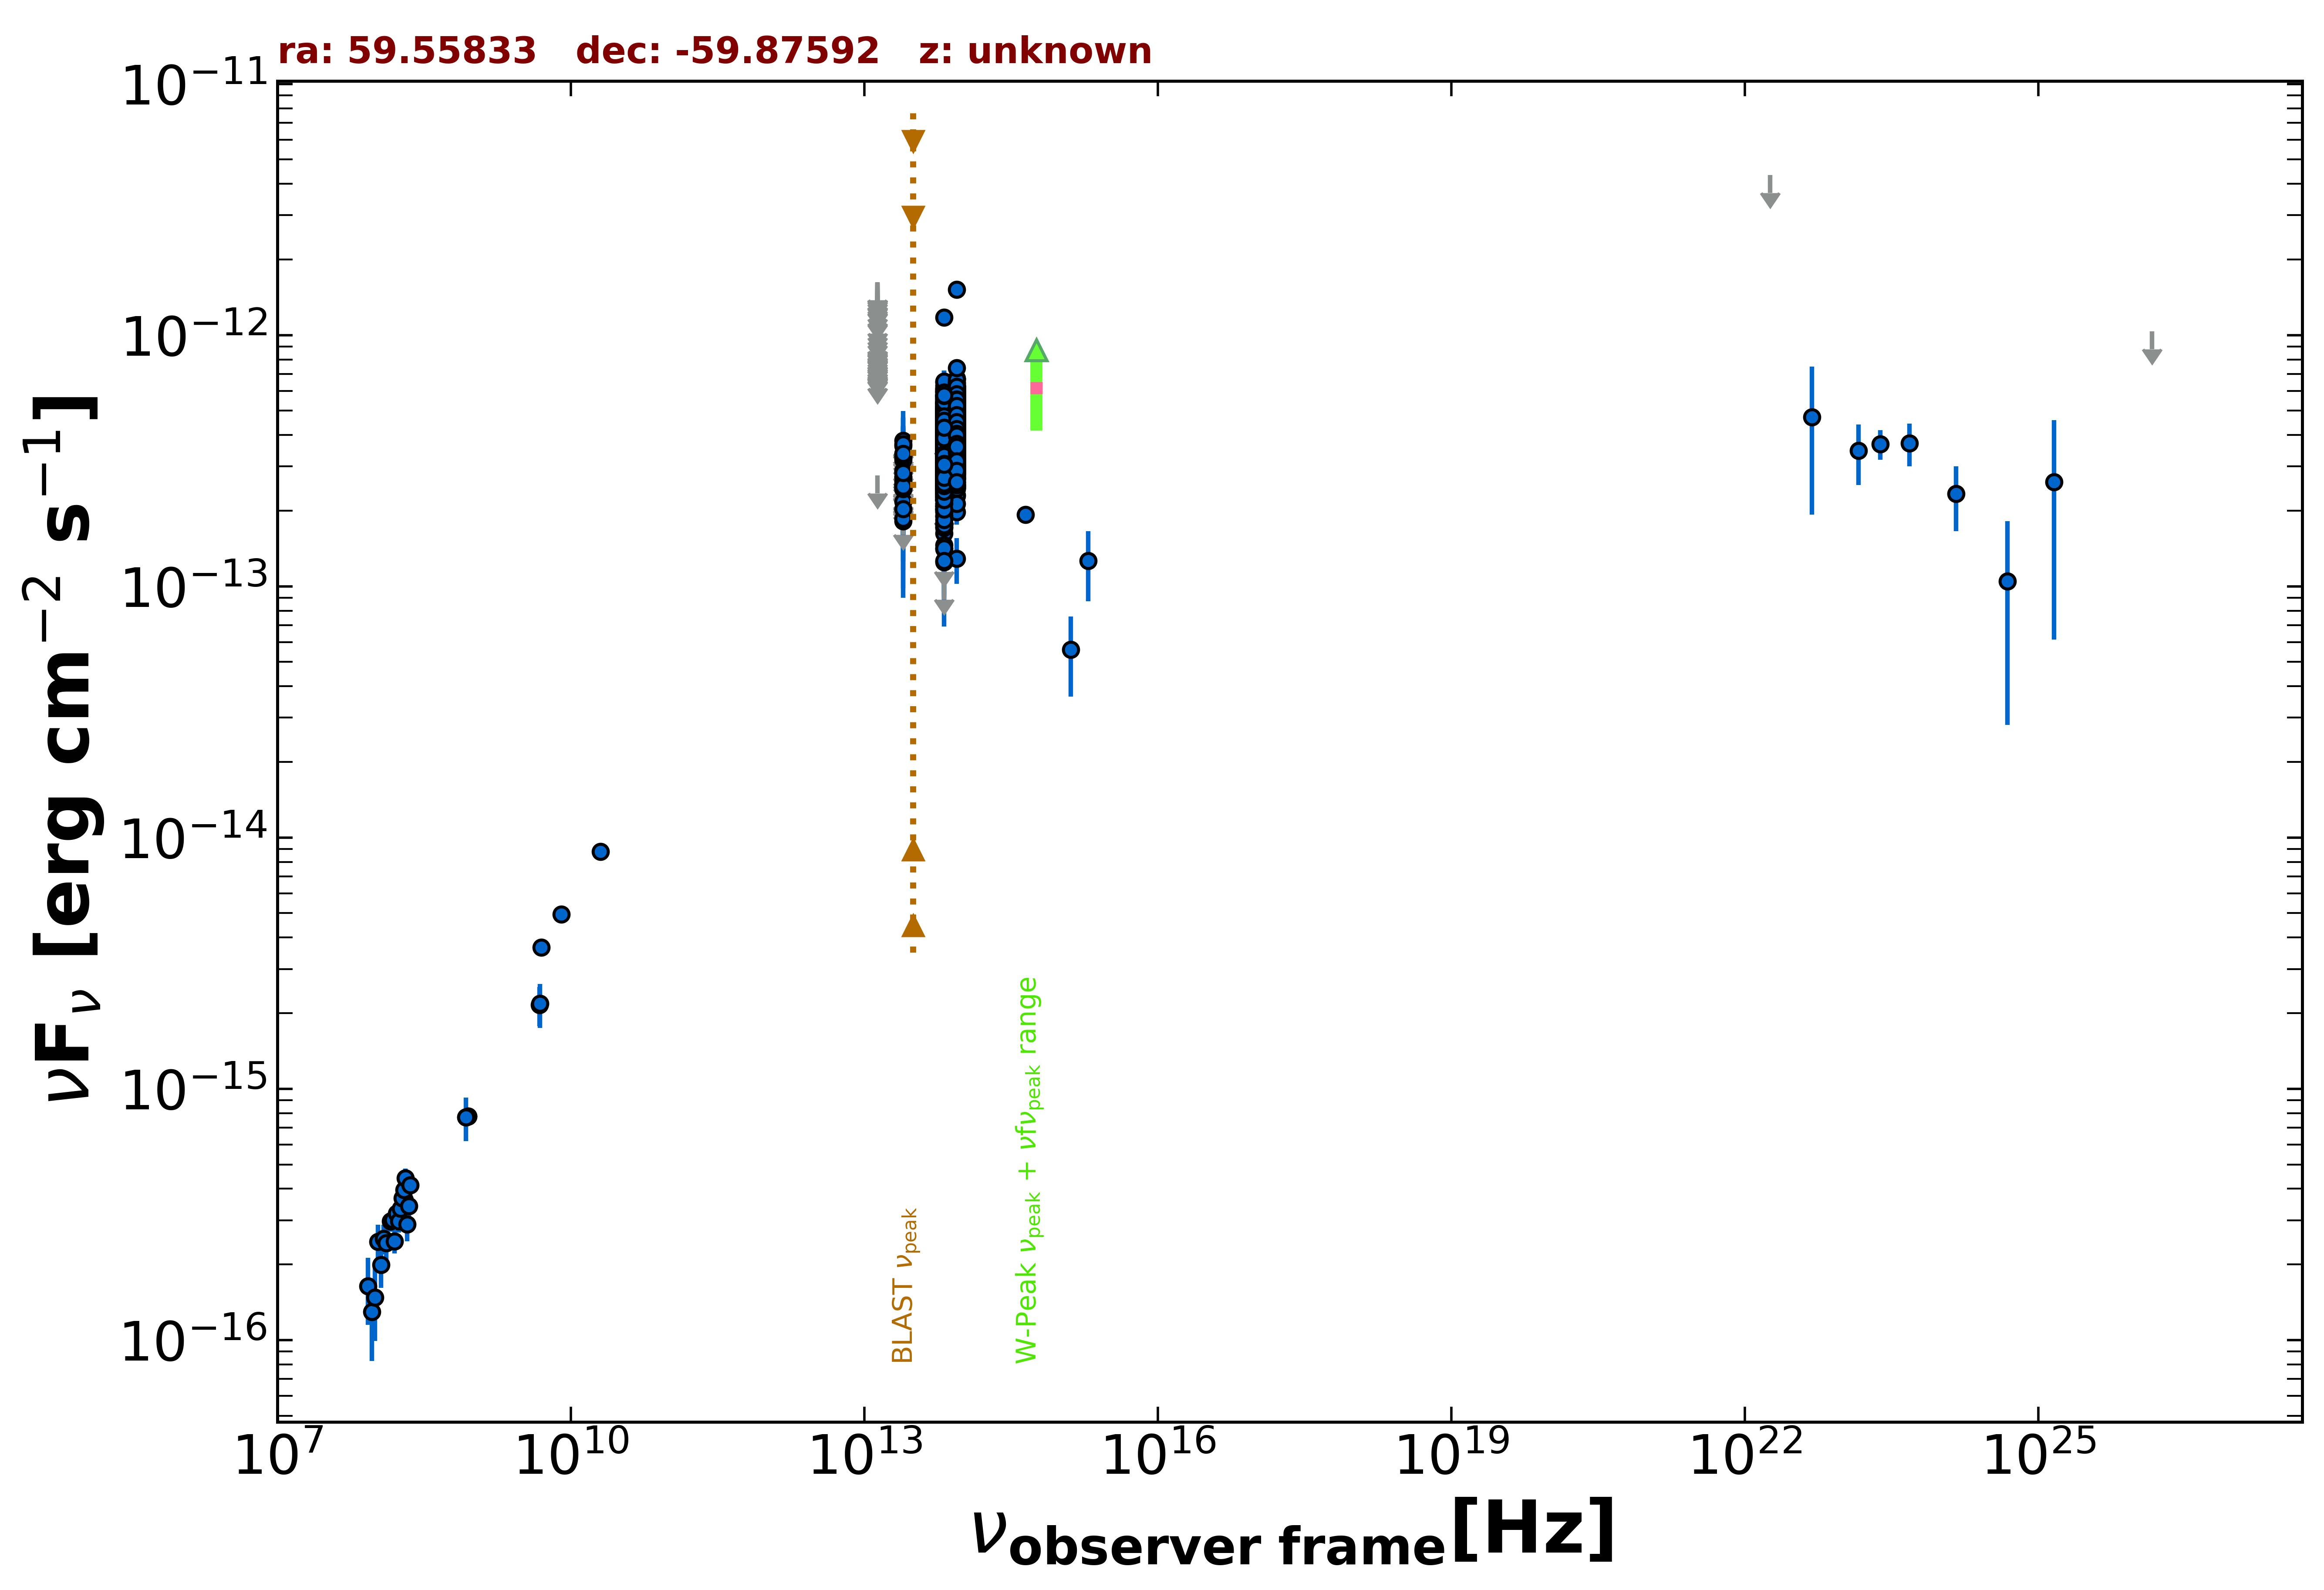

Values plotted in this chart, from the file beside it:
freq., flux, err_flux, MJD_start, MJD_end, flag, catalog, reference
8.870e+08, 7.761e-16, 5.945e-17, 55000, 55000, , RACS, Hale et al. 2021  PASA  38  e058
8.870e+08, 7.761e-16, 5.945e-17, 55000, 55000, , RACS, Hale et al. 2021  PASA  38  e058
8.430e+08, 7.713e-16, 2.445e-17, 55000, 55000, , SUMSS, Manch et al. 2003  MNRAS  342  1117
5.000e+09, 3.650e-15, 2.000e-16, 55000, 55000, , AT20G, Murphy et al. 2010  MNRAS  402  2403
8.000e+09, 4.960e-15, 2.400e-16, 55000, 55000, , AT20G, Murphy et al. 2010  MNRAS  402  2403
2.000e+10, 8.800e-15, 6.000e-16, 55000, 55000, , AT20G, Murphy et al. 2010  MNRAS  402  2403
4.800e+09, 2.160e-15, 3.840e-16, 55000, 55000, , PMN, Griffith et al. 1993-1996  VizieR  VIII/…
8.817e+13, 4.158e-13, 2.100e-15, 55000, 55000, , UNWISE, Schlafly et al. 2019  ApJS  240  30
6.517e+13, 3.374e-13, 2.800e-15, 55000, 55000, , UNWISE, Schlafly et al. 2019  ApJS  240  30
8.817e+13, 3.018e-13, 7.750e-15, 55000, 55000, , WISE, Wright et al. 2010  AJ  140  1868
6.517e+13, 2.560e-13, 7.100e-15, 55000, 55000, , WISE, Wright et al. 2010  AJ  140  1868
2.498e+13, 1.819e-13, 1.895e-14, 55000, 55000, , WISE, Wright et al. 2010  AJ  140  1868
1.363e+13, 2.762e-13, 0.000e+00, 55000, 55000, UL, WISE, Wright et al. 2010  AJ  140  1868
8.817e+13, 3.236e-13, 2.475e-14, 56845, 56845, , NEOWISE, Mainzer et al. 2014  ApJ  792  30
6.517e+13, 2.656e-13, 3.685e-14, 56845, 56845, , NEOWISE, Mainzer et al. 2014  ApJ  792  30
8.817e+13, 3.723e-13, 2.745e-14, 56845, 56845, , NEOWISE, Mainzer et al. 2014  ApJ  792  30
6.517e+13, 2.854e-13, 3.875e-14, 56845, 56845, , NEOWISE, Mainzer et al. 2014  ApJ  792  30
8.817e+13, 2.824e-13, 2.710e-14, 56845, 56845, , NEOWISE, Mainzer et al. 2014  ApJ  792  30
6.517e+13, 2.201e-13, 7.565e-14, 56845, 56845, , NEOWISE, Mainzer et al. 2014  ApJ  792  30
8.817e+13, 3.539e-13, 2.610e-14, 56846, 56846, , NEOWISE, Mainzer et al. 2014  ApJ  792  30
6.517e+13, 3.271e-13, 5.020e-14, 56846, 56846, , NEOWISE, Mainzer et al. 2014  ApJ  792  30
8.817e+13, 3.345e-13, 2.500e-14, 56845, 56845, , NEOWISE, Mainzer et al. 2014  ApJ  792  30
6.517e+13, 2.820e-13, 3.175e-14, 56845, 56845, , NEOWISE, Mainzer et al. 2014  ApJ  792  30
8.817e+13, 2.845e-13, 2.675e-14, 56846, 56846, , NEOWISE, Mainzer et al. 2014  ApJ  792  30
6.517e+13, 3.132e-13, 3.295e-14, 56846, 56846, , NEOWISE, Mainzer et al. 2014  ApJ  792  30
8.817e+13, 3.536e-13, 2.935e-14, 56845, 56845, , NEOWISE, Mainzer et al. 2014  ApJ  792  30
6.517e+13, 2.663e-13, 4.760e-14, 56845, 56845, , NEOWISE, Mainzer et al. 2014  ApJ  792  30
8.817e+13, 2.808e-13, 2.385e-14, 56846, 56846, , NEOWISE, Mainzer et al. 2014  ApJ  792  30
6.517e+13, 3.460e-13, 3.770e-14, 56846, 56846, , NEOWISE, Mainzer et al. 2014  ApJ  792  30
8.817e+13, 3.386e-13, 2.465e-14, 56845, 56845, , NEOWISE, Mainzer et al. 2014  ApJ  792  30
6.517e+13, 3.052e-13, 4.090e-14, 56845, 56845, , NEOWISE, Mainzer et al. 2014  ApJ  792  30
8.817e+13, 3.519e-13, 2.465e-14, 56846, 56846, , NEOWISE, Mainzer et al. 2014  ApJ  792  30
6.517e+13, 3.690e-13, 5.840e-14, 56846, 56846, , NEOWISE, Mainzer et al. 2014  ApJ  792  30
8.817e+13, 3.245e-13, 2.905e-14, 56845, 56845, , NEOWISE, Mainzer et al. 2014  ApJ  792  30
6.517e+13, 2.986e-13, 3.445e-14, 56845, 56845, , NEOWISE, Mainzer et al. 2014  ApJ  792  30
8.817e+13, 3.648e-13, 4.010e-14, 56846, 56846, , NEOWISE, Mainzer et al. 2014  ApJ  792  30
6.517e+13, 2.565e-13, 3.935e-14, 56846, 56846, , NEOWISE, Mainzer et al. 2014  ApJ  792  30
8.817e+13, 3.692e-13, 3.030e-14, 56845, 56845, , NEOWISE, Mainzer et al. 2014  ApJ  792  30
6.517e+13, 2.797e-13, 3.645e-14, 56845, 56845, , NEOWISE, Mainzer et al. 2014  ApJ  792  30
8.817e+13, 3.820e-13, 2.920e-14, 56845, 56845, , NEOWISE, Mainzer et al. 2014  ApJ  792  30
6.517e+13, 2.786e-13, 5.395e-14, 56845, 56845, , NEOWISE, Mainzer et al. 2014  ApJ  792  30
8.817e+13, 3.809e-13, 2.530e-14, 56845, 56845, , NEOWISE, Mainzer et al. 2014  ApJ  792  30
6.517e+13, 2.708e-13, 3.600e-14, 56845, 56845, , NEOWISE, Mainzer et al. 2014  ApJ  792  30
8.817e+13, 2.531e-13, 2.425e-14, 56845, 56845, , NEOWISE, Mainzer et al. 2014  ApJ  792  30
6.517e+13, 3.027e-13, 3.405e-14, 56845, 56845, , NEOWISE, Mainzer et al. 2014  ApJ  792  30
8.817e+13, 3.405e-13, 2.575e-14, 56845, 56845, , NEOWISE, Mainzer et al. 2014  ApJ  792  30
6.517e+13, 2.034e-13, 3.480e-14, 56845, 56845, , NEOWISE, Mainzer et al. 2014  ApJ  792  30
8.817e+13, 3.248e-13, 3.115e-14, 56845, 56845, , NEOWISE, Mainzer et al. 2014  ApJ  792  30
6.517e+13, 3.381e-13, 7.595e-14, 56845, 56845, , NEOWISE, Mainzer et al. 2014  ApJ  792  30
8.817e+13, 3.233e-13, 2.805e-14, 56846, 56846, , NEOWISE, Mainzer et al. 2014  ApJ  792  30
6.517e+13, 2.085e-13, 3.800e-14, 56846, 56846, , NEOWISE, Mainzer et al. 2014  ApJ  792  30
8.817e+13, 2.845e-13, 2.835e-14, 56845, 56845, , NEOWISE, Mainzer et al. 2014  ApJ  792  30
6.517e+13, 1.627e-13, 4.880e-14, 56845, 56845, , NEOWISE, Mainzer et al. 2014  ApJ  792  30
8.817e+13, 3.405e-13, 3.045e-14, 56846, 56846, , NEOWISE, Mainzer et al. 2014  ApJ  792  30
6.517e+13, 2.728e-13, 3.705e-14, 56846, 56846, , NEOWISE, Mainzer et al. 2014  ApJ  792  30
8.817e+13, 2.925e-13, 2.370e-14, 56657, 56657, , NEOWISE, Mainzer et al. 2014  ApJ  792  30
6.517e+13, 2.912e-13, 3.575e-14, 56657, 56657, , NEOWISE, Mainzer et al. 2014  ApJ  792  30
8.817e+13, 3.327e-13, 4.770e-14, 56656, 56656, , NEOWISE, Mainzer et al. 2014  ApJ  792  30
6.517e+13, 3.176e-13, 4.080e-14, 56656, 56656, , NEOWISE, Mainzer et al. 2014  ApJ  792  30
8.817e+13, 4.063e-13, 2.510e-14, 56656, 56656, , NEOWISE, Mainzer et al. 2014  ApJ  792  30
... 1,663 more rows
